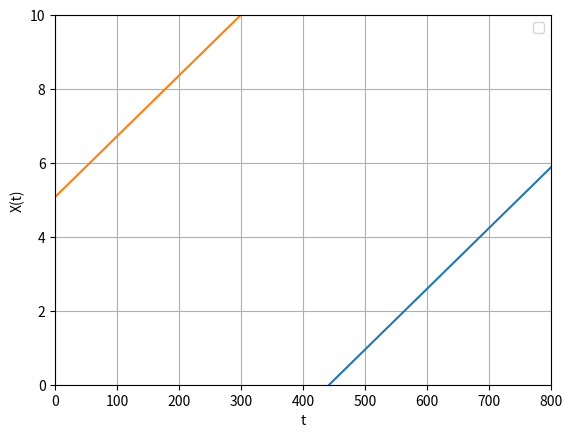
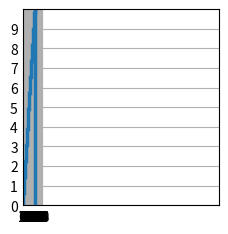

Write the Python code that produced these figures, in order.
import matplotlib.pyplot as plt
import numpy as np
import math

def conformity_area():

    ln = math.log(b * (1 - a)**-1)

    k = ((n * (r - 1)) / (t_0 * math.log(r))) 
    k1 = ln / math.log(r)

    return [k, k1]

def non_conformity_area():
    A = 2.062 
    k = (n * (r - 1)) / (t_0 * math.log(r))
    k1 = A / math.log(r)
    return [k, k1]

r = 1.5 # 1.5
a = 0.05 # 0.05
b = 0.05 # 0.05
n = 2 # 2
t_0 = 150 # 150
t_1 = 100 # 100
h_0 = 28.03 # 28.03
h_1 = 36.74 # 36.74

M_T0 = (h_0 * t_0) / n
M_T1 = (h_1 * t_1) / n

conformity = conformity_area()
non_conformity = non_conformity_area()


plt.figure

plt.axis([0, 800, 0, 10])

t = np.linspace(0, 800)
y1 = conformity[0] * t + conformity[1]
y2 = non_conformity[0] * t + non_conformity[1]

plt.plot(t, y1)
plt.plot(t, y2)
plt.grid(True)
plt.xlabel('t')
plt.ylabel('X(t)')
plt.legend()

plt.style.use('_mpl-gallery')
x_t = np.linspace(0, 10)

fig, ax = plt.subplots()

ax.stairs(x_t, linewidth=2.5)

ax.set(xlim=(0, 800), xticks=np.arange(0, 80),
       ylim=(0, 10), yticks=np.arange(0, 10))

plt.show()

